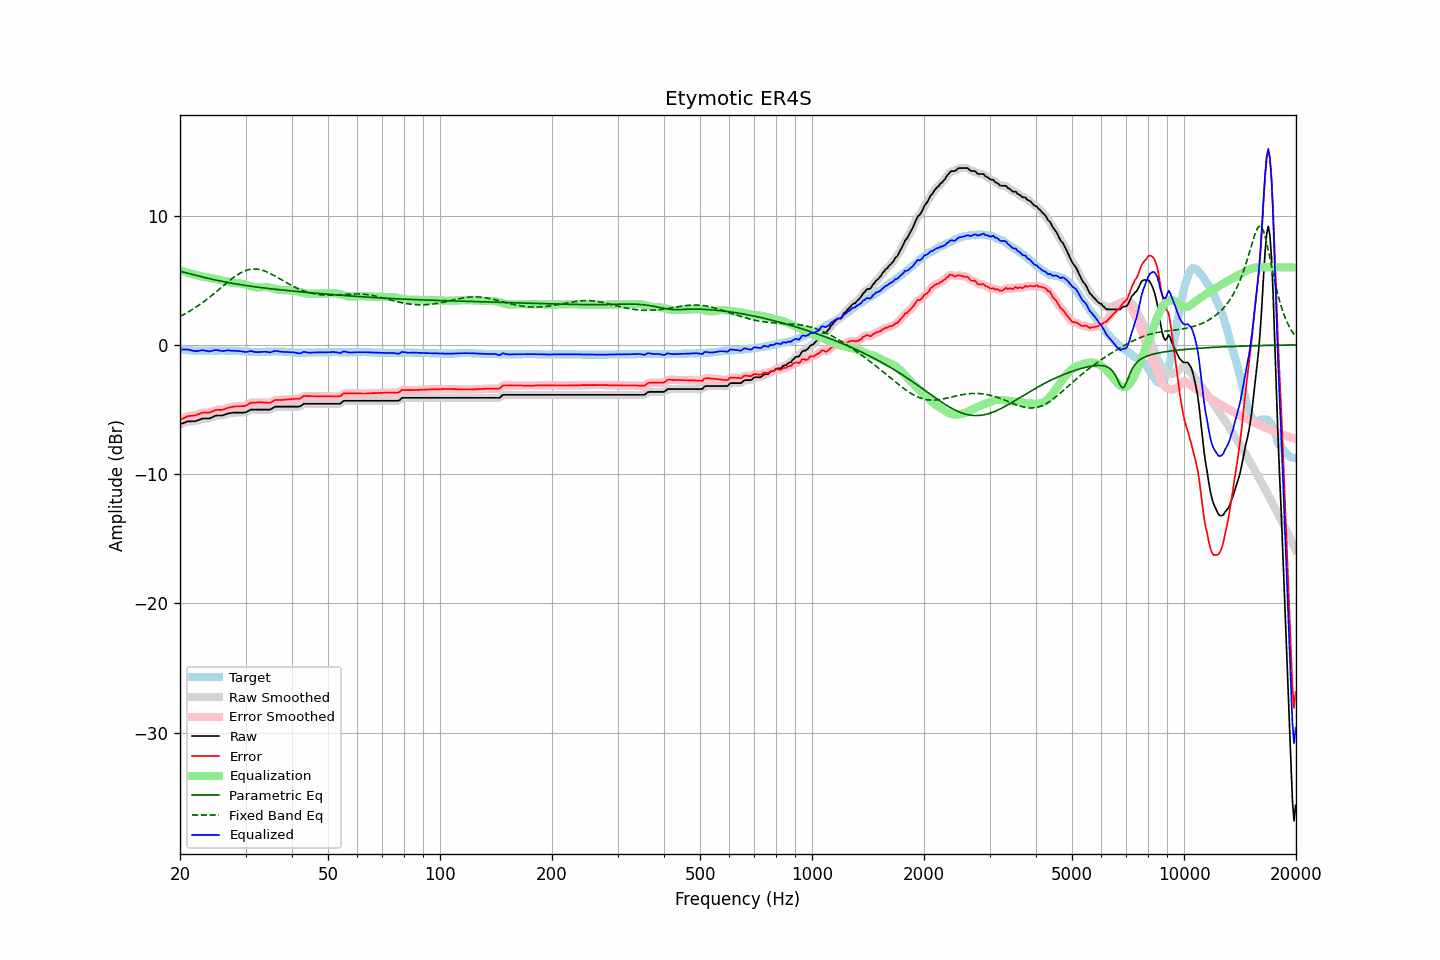

Source data for this figure (header and first rows):
frequency, raw, error, smoothed, error_smoothed, equalization, parametric_eq, fixed_band_eq, equalized_raw, equalized_smoothed, target
20.00, -6.15, -5.81, -6.15, -5.82, 5.78, 5.70, 2.20, -0.37, -0.37, -0.33
20.20, -6.10, -5.74, -6.10, -5.75, 5.73, 5.67, 2.27, -0.36, -0.36, -0.35
20.40, -6.06, -5.69, -6.05, -5.68, 5.69, 5.63, 2.33, -0.37, -0.36, -0.36
20.61, -6.01, -5.63, -6.00, -5.62, 5.65, 5.60, 2.40, -0.36, -0.36, -0.37
20.81, -5.96, -5.56, -5.96, -5.57, 5.60, 5.57, 2.47, -0.35, -0.36, -0.39
21.02, -5.92, -5.51, -5.93, -5.53, 5.56, 5.54, 2.54, -0.35, -0.37, -0.40
21.23, -5.92, -5.50, -5.91, -5.50, 5.53, 5.50, 2.61, -0.39, -0.39, -0.41
21.44, -5.92, -5.49, -5.91, -5.49, 5.49, 5.47, 2.68, -0.43, -0.42, -0.42
21.66, -5.91, -5.47, -5.91, -5.48, 5.46, 5.44, 2.76, -0.45, -0.45, -0.43
21.87, -5.91, -5.46, -5.90, -5.46, 5.43, 5.41, 2.84, -0.48, -0.47, -0.44
22.09, -5.89, -5.44, -5.88, -5.43, 5.40, 5.37, 2.92, -0.49, -0.48, -0.44
22.31, -5.84, -5.38, -5.84, -5.39, 5.37, 5.34, 3.01, -0.47, -0.47, -0.45
22.54, -5.80, -5.34, -5.79, -5.34, 5.34, 5.31, 3.09, -0.46, -0.45, -0.45
22.76, -5.75, -5.28, -5.74, -5.29, 5.31, 5.28, 3.18, -0.43, -0.43, -0.46
22.99, -5.70, -5.24, -5.71, -5.25, 5.29, 5.25, 3.27, -0.41, -0.42, -0.45
23.22, -5.70, -5.23, -5.70, -5.23, 5.27, 5.22, 3.36, -0.43, -0.43, -0.46
23.45, -5.70, -5.23, -5.70, -5.24, 5.24, 5.19, 3.45, -0.46, -0.45, -0.46
23.69, -5.70, -5.24, -5.70, -5.24, 5.22, 5.16, 3.55, -0.48, -0.48, -0.45
23.92, -5.70, -5.24, -5.69, -5.24, 5.19, 5.13, 3.65, -0.50, -0.49, -0.45
24.16, -5.66, -5.21, -5.66, -5.21, 5.17, 5.10, 3.75, -0.49, -0.49, -0.44
24.40, -5.61, -5.16, -5.60, -5.16, 5.15, 5.08, 3.85, -0.46, -0.46, -0.44
24.65, -5.55, -5.10, -5.55, -5.10, 5.12, 5.05, 3.95, -0.43, -0.42, -0.44
24.89, -5.49, -5.04, -5.50, -5.05, 5.10, 5.02, 4.05, -0.39, -0.40, -0.44
25.14, -5.47, -5.02, -5.47, -5.03, 5.07, 4.99, 4.16, -0.40, -0.40, -0.44
25.39, -5.47, -5.02, -5.47, -5.02, 5.04, 4.97, 4.26, -0.43, -0.43, -0.44
25.65, -5.47, -5.03, -5.47, -5.03, 5.01, 4.94, 4.37, -0.45, -0.45, -0.43
25.91, -5.47, -5.03, -5.46, -5.02, 4.99, 4.92, 4.48, -0.48, -0.47, -0.43
26.16, -5.44, -5.00, -5.44, -5.00, 4.97, 4.89, 4.58, -0.47, -0.47, -0.43
26.43, -5.40, -4.95, -5.40, -4.95, 4.94, 4.87, 4.69, -0.46, -0.45, -0.44
26.69, -5.35, -4.90, -5.35, -4.91, 4.91, 4.84, 4.79, -0.43, -0.44, -0.44
26.96, -5.31, -4.86, -5.31, -4.87, 4.88, 4.82, 4.89, -0.43, -0.43, -0.44
27.23, -5.29, -4.84, -5.29, -4.84, 4.85, 4.80, 4.99, -0.44, -0.44, -0.44
27.50, -5.27, -4.81, -5.26, -4.81, 4.82, 4.78, 5.09, -0.45, -0.45, -0.45
27.77, -5.25, -4.78, -5.25, -4.79, 4.80, 4.75, 5.19, -0.45, -0.45, -0.46
28.05, -5.24, -4.77, -5.24, -4.77, 4.78, 4.73, 5.28, -0.46, -0.46, -0.46
28.33, -5.24, -4.76, -5.24, -4.76, 4.77, 4.71, 5.36, -0.47, -0.46, -0.47
28.62, -5.24, -4.76, -5.24, -4.76, 4.77, 4.69, 5.45, -0.47, -0.47, -0.47
28.90, -5.24, -4.75, -5.24, -4.75, 4.76, 4.67, 5.52, -0.48, -0.48, -0.48
29.19, -5.24, -4.74, -5.24, -4.75, 4.75, 4.65, 5.59, -0.49, -0.49, -0.49
29.48, -5.24, -4.74, -5.24, -4.74, 4.72, 4.63, 5.65, -0.52, -0.52, -0.49
29.78, -5.24, -4.73, -5.23, -4.73, 4.69, 4.61, 5.71, -0.55, -0.54, -0.50
30.08, -5.22, -4.70, -5.20, -4.69, 4.65, 4.59, 5.76, -0.56, -0.55, -0.51
30.38, -5.15, -4.63, -5.15, -4.63, 4.61, 4.57, 5.80, -0.53, -0.53, -0.51
30.68, -5.08, -4.55, -5.08, -4.55, 4.57, 4.56, 5.83, -0.50, -0.51, -0.52
30.99, -5.01, -4.47, -5.03, -4.49, 4.53, 4.54, 5.85, -0.47, -0.49, -0.53
31.30, -5.01, -4.46, -5.00, -4.46, 4.50, 4.52, 5.87, -0.51, -0.51, -0.54
31.61, -5.01, -4.46, -5.00, -4.46, 4.47, 4.50, 5.87, -0.54, -0.53, -0.54
31.93, -5.01, -4.46, -5.01, -4.46, 4.45, 4.49, 5.87, -0.56, -0.56, -0.54
32.24, -5.01, -4.45, -5.01, -4.46, 4.44, 4.47, 5.86, -0.57, -0.57, -0.55
32.57, -5.01, -4.45, -5.01, -4.45, 4.45, 4.45, 5.84, -0.56, -0.56, -0.55
32.89, -5.01, -4.45, -5.01, -4.45, 4.46, 4.44, 5.82, -0.55, -0.55, -0.55
33.22, -5.01, -4.45, -5.01, -4.46, 4.47, 4.42, 5.79, -0.54, -0.54, -0.55
33.55, -5.01, -4.46, -5.01, -4.46, 4.48, 4.41, 5.75, -0.53, -0.53, -0.54
33.89, -5.01, -4.47, -5.01, -4.47, 4.48, 4.39, 5.70, -0.53, -0.53, -0.53
34.23, -5.01, -4.47, -5.01, -4.48, 4.47, 4.38, 5.65, -0.54, -0.55, -0.53
34.57, -5.01, -4.48, -5.01, -4.49, 4.45, 4.36, 5.59, -0.56, -0.56, -0.52
34.92, -5.01, -4.48, -4.99, -4.47, 4.43, 4.35, 5.53, -0.58, -0.57, -0.52
35.27, -4.95, -4.43, -4.94, -4.42, 4.40, 4.33, 5.47, -0.55, -0.54, -0.51
35.62, -4.87, -4.35, -4.87, -4.36, 4.37, 4.32, 5.40, -0.50, -0.50, -0.51
35.97, -4.79, -4.27, -4.81, -4.30, 4.34, 4.31, 5.33, -0.45, -0.47, -0.51
... 635 more rows
